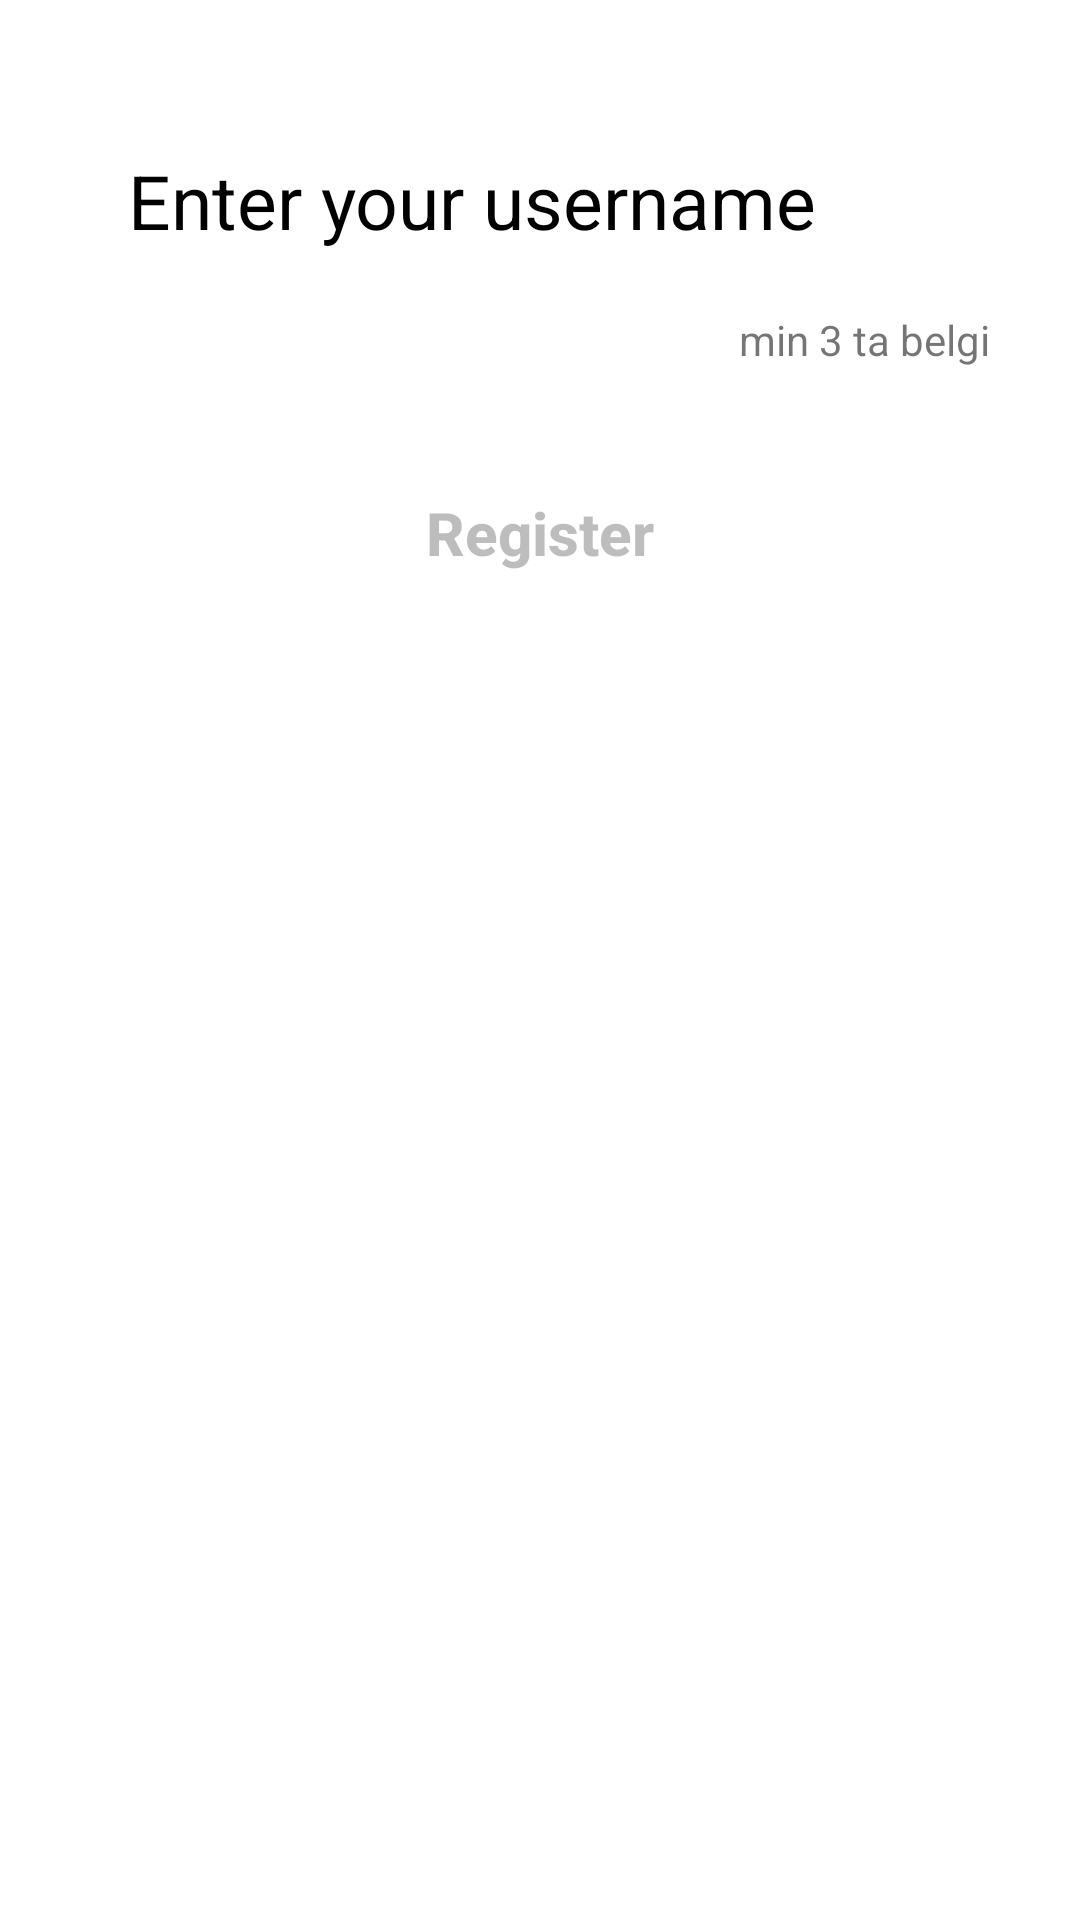

Here is an Android app screen rendered from its layout file. Give the layout XML and the strings, colors and styles it references.
<!-- AndroidManifest.xml: application theme Theme.Modul04Lesson07InKotlin -->
<!-- res/layout/activity_third.xml -->
<?xml version="1.0" encoding="utf-8"?>
<LinearLayout xmlns:android="http://schemas.android.com/apk/res/android"
    xmlns:app="http://schemas.android.com/apk/res-auto"
    xmlns:tools="http://schemas.android.com/tools"
    android:layout_width="match_parent"
    android:layout_height="match_parent"
    android:orientation="vertical"
    android:padding="20dp"
    tools:context=".ThirdActivity">

    <EditText
        android:id="@+id/et_username"

        android:layout_width="match_parent"
        android:layout_height="wrap_content"
        android:layout_marginTop="20dp"
        android:background="@drawable/edittext_rounded_corner_border"
        android:hint="  Enter your username"
        android:padding="10dp"
        android:textColorHint="@color/black"
        android:textSize="25sp" />

    <TextView

        android:layout_width="wrap_content"
        android:layout_height="wrap_content"
        android:layout_gravity="right"
        android:layout_margin="10dp"
        android:text="min 3 ta belgi" />

    <EditText
        android:id="@+id/et_password"
        android:layout_width="match_parent"
        android:layout_height="wrap_content"
        android:layout_marginTop="20dp"
        android:background="@drawable/edittext_rounded_corner_border"
        android:hint="  Enter your password"
        android:inputType="textPassword"
        android:padding="10dp"
        android:textColorHint="@color/black"
        android:textSize="25sp"
        android:visibility="gone" />

    <EditText
        android:id="@+id/et_confirm"
        android:layout_width="match_parent"
        android:layout_height="wrap_content"
        android:layout_marginTop="20dp"
        android:background="@drawable/edittext_rounded_corner_border"
        android:hint="  Confirm your password"
        android:inputType="textPassword"
        android:padding="10dp"
        android:textColorHint="@color/black"
        android:textSize="25sp"
        android:visibility="gone" />

    <Button
        android:id="@+id/btn_register"
        android:layout_width="match_parent"
        android:layout_height="50dp"
        android:layout_marginTop="20dp"
        android:background="@drawable/button_rounded"
        android:text="Register"
        android:textAllCaps="false"
        android:textSize="20sp"
        android:textStyle="bold"
        android:enabled="false"
        app:backgroundTint="@null" />
    <TextView
        android:layout_width="wrap_content"
        android:layout_height="wrap_content"
        android:id="@+id/tv_probaa"/>


</LinearLayout>
<!-- resources referenced by this layout -->
<resources>
  <style name="Theme.Modul04Lesson07InKotlin" parent="Theme.MaterialComponents.DayNight.DarkActionBar">
          
          <item name="colorPrimary">@color/purple_500</item>
          <item name="colorPrimaryVariant">@color/purple_700</item>
          <item name="colorOnPrimary">@color/white</item>
          
          <item name="colorSecondary">@color/teal_200</item>
          <item name="colorSecondaryVariant">@color/teal_700</item>
          <item name="colorOnSecondary">@color/black</item>
          
          <item name="android:statusBarColor" tools:targetApi="l">?attr/colorPrimaryVariant</item>
          
      </style>
  <!-- not gathered from this repository: default colours our renderer supplied (Android Studio template values) -->
  <color name="purple_500">#FF6200EE</color>
  <color name="purple_700">#FF3700B3</color>
  <color name="teal_200">#FF03DAC5</color>
  <color name="teal_700">#FF018786</color>
  <color name="black">#FF000000</color>
  <color name="white">#FFFFFFFF</color>
</resources>
